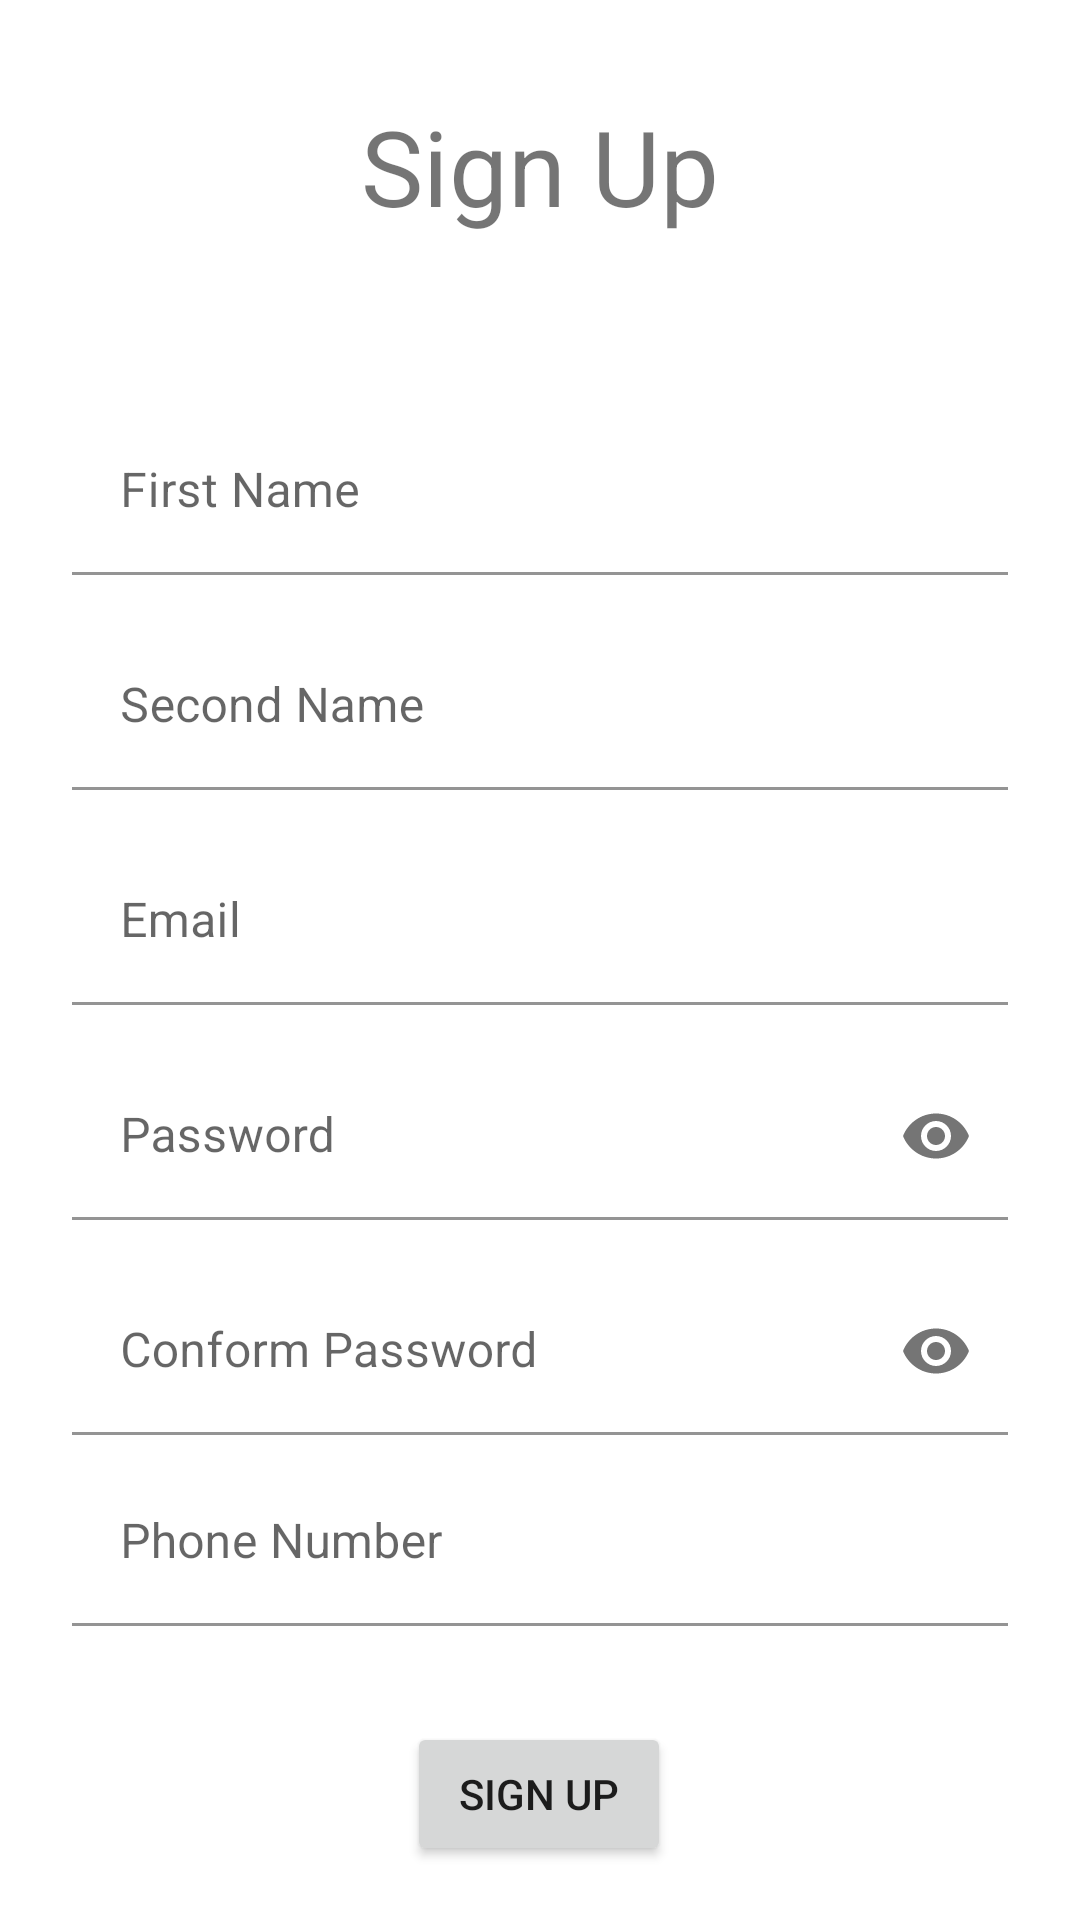

Reconstruct the res/layout file that produces this screen, plus the resources it refers to.
<!-- AndroidManifest.xml: application theme Theme.WorkoutLog -->
<!-- res/layout/activity_signup.xml -->
<?xml version="1.0" encoding="utf-8"?>
<androidx.constraintlayout.widget.ConstraintLayout xmlns:android="http://schemas.android.com/apk/res/android"
    xmlns:app="http://schemas.android.com/apk/res-auto"
    xmlns:tools="http://schemas.android.com/tools"
    android:layout_width="match_parent"
    android:layout_height="match_parent"
    tools:context=".ui.SignupActivity">

    <com.google.android.material.textfield.TextInputLayout
        android:id="@+id/tilFirstname"
        android:layout_width="0dp"
        android:layout_height="wrap_content"
        android:layout_marginStart="24dp"
        android:layout_marginTop="8dp"
        android:layout_marginEnd="24dp"
        app:boxBackgroundColor="@android:color/transparent"
        app:layout_constraintEnd_toEndOf="parent"
        app:layout_constraintStart_toStartOf="parent"
        app:layout_constraintTop_toTopOf="@+id/guideline4">

        <com.google.android.material.textfield.TextInputEditText
            android:id="@+id/etFirstname"
            android:layout_width="match_parent"
            android:layout_height="wrap_content"
            android:hint="@string/first_name"
            android:inputType="textPersonName" />
    </com.google.android.material.textfield.TextInputLayout>

    <com.google.android.material.textfield.TextInputLayout
        android:id="@+id/tilEmail2"
        android:layout_width="0dp"
        android:layout_height="wrap_content"
        android:layout_marginStart="24dp"
        android:layout_marginTop="16dp"
        android:layout_marginEnd="24dp"
        app:boxBackgroundColor="@android:color/transparent"
        app:layout_constraintEnd_toEndOf="parent"
        app:layout_constraintStart_toStartOf="parent"
        app:layout_constraintTop_toBottomOf="@+id/tilSecondname">

        <com.google.android.material.textfield.TextInputEditText
            android:id="@+id/etEmail2"
            android:layout_width="match_parent"
            android:layout_height="wrap_content"
            android:hint="@string/email"
            android:inputType="textEmailAddress" />
    </com.google.android.material.textfield.TextInputLayout>

    <com.google.android.material.textfield.TextInputLayout
        android:id="@+id/tilPassword2"
        android:layout_width="0dp"
        android:layout_height="wrap_content"
        android:layout_marginStart="24dp"
        android:layout_marginTop="16dp"
        android:layout_marginEnd="24dp"
        app:passwordToggleEnabled="true"
        app:boxBackgroundColor="@android:color/transparent"
        app:layout_constraintEnd_toEndOf="parent"
        app:layout_constraintStart_toStartOf="parent"
        app:layout_constraintTop_toBottomOf="@+id/tilEmail2">

        <com.google.android.material.textfield.TextInputEditText
            android:id="@+id/etPassword2"
            android:layout_width="match_parent"
            android:layout_height="wrap_content"
            android:hint="@string/password"
            android:inputType="textPassword" />
    </com.google.android.material.textfield.TextInputLayout>

    <com.google.android.material.textfield.TextInputLayout
        android:id="@+id/tilConfpassword"
        android:layout_width="0dp"
        android:layout_height="wrap_content"
        android:layout_marginStart="24dp"
        android:layout_marginTop="16dp"
        android:layout_marginEnd="24dp"
        app:passwordToggleEnabled="true"
        app:boxBackgroundColor="@android:color/transparent"
        app:layout_constraintEnd_toEndOf="parent"
        app:layout_constraintStart_toStartOf="parent"
        app:layout_constraintTop_toBottomOf="@+id/tilPassword2">

        <com.google.android.material.textfield.TextInputEditText
            android:id="@+id/etConfpassword"
            android:layout_width="match_parent"
            android:layout_height="wrap_content"
            android:hint="@string/conform_password"
            android:inputType="textPassword" />
    </com.google.android.material.textfield.TextInputLayout>

    <Button
        android:id="@+id/btnSignup2"
        android:layout_width="wrap_content"
        android:layout_height="wrap_content"
        android:layout_marginTop="32dp"
        android:text="@string/sign_up"
        app:layout_constraintEnd_toEndOf="@+id/tilConfpassword"
        app:layout_constraintHorizontal_bias="0.498"
        app:layout_constraintStart_toStartOf="@+id/tilConfpassword"
        app:layout_constraintTop_toBottomOf="@+id/tilPhonenumber" />

    <TextView
        android:id="@+id/tvLogin2"
        android:layout_width="wrap_content"
        android:layout_height="wrap_content"
        android:layout_marginTop="32dp"
        android:text="@string/login"
        app:layout_constraintEnd_toEndOf="@+id/btnSignup2"
        app:layout_constraintStart_toStartOf="@+id/btnSignup2"
        app:layout_constraintTop_toBottomOf="@+id/btnSignup2" />

    <androidx.constraintlayout.widget.Guideline
        android:id="@+id/guideline4"
        android:layout_width="wrap_content"
        android:layout_height="wrap_content"
        android:layout_marginTop="16dp"
        android:orientation="horizontal"
        app:layout_constraintGuide_begin="21dp"
        app:layout_constraintGuide_percent="0.2" />

    <TextView
        android:id="@+id/tvSign"
        android:layout_width="wrap_content"
        android:layout_height="wrap_content"
        android:layout_marginStart="22dp"
        android:layout_marginTop="32dp"
        android:layout_marginEnd="22dp"
        android:text="Sign Up"
        android:textSize="35dp"
        app:layout_constraintEnd_toEndOf="parent"
        app:layout_constraintStart_toStartOf="parent"
        app:layout_constraintTop_toTopOf="parent" />

    <com.google.android.material.textfield.TextInputLayout
        android:id="@+id/tilSecondname"
        android:layout_width="0dp"
        android:layout_height="wrap_content"
        android:layout_marginStart="24dp"
        android:layout_marginTop="16dp"
        android:layout_marginEnd="24dp"
        app:boxBackgroundColor="@android:color/transparent"
        app:layout_constraintEnd_toEndOf="parent"
        app:layout_constraintStart_toStartOf="parent"
        app:layout_constraintTop_toBottomOf="@+id/tilFirstname">

        <com.google.android.material.textfield.TextInputEditText
            android:id="@+id/etSecondname"
            android:layout_width="match_parent"
            android:layout_height="wrap_content"
            android:hint="Second Name"
            android:inputType="textPersonName" />
    </com.google.android.material.textfield.TextInputLayout>

    <com.google.android.material.textfield.TextInputLayout
        android:id="@+id/tilPhonenumber"
        android:layout_width="0dp"
        android:layout_height="wrap_content"
        android:layout_marginStart="24dp"
        android:layout_marginTop="8dp"
        android:layout_marginEnd="24dp"
        app:boxBackgroundColor="@android:color/transparent"
        app:layout_constraintEnd_toEndOf="parent"
        app:layout_constraintStart_toStartOf="parent"
        app:layout_constraintTop_toBottomOf="@+id/tilConfpassword">

        <com.google.android.material.textfield.TextInputEditText
            android:id="@+id/etPhonenumber"
            android:layout_width="match_parent"
            android:layout_height="wrap_content"
            android:hint="Phone Number" />
    </com.google.android.material.textfield.TextInputLayout>

    <ProgressBar
        android:id="@+id/progressBarRegister"
        style="?android:attr/progressBarStyle"
        android:layout_width="wrap_content"
        android:layout_height="wrap_content"
        android:visibility="gone"
        app:layout_constraintBottom_toBottomOf="parent"
        app:layout_constraintEnd_toEndOf="parent"
        app:layout_constraintStart_toStartOf="parent"
        app:layout_constraintTop_toTopOf="parent" />


</androidx.constraintlayout.widget.ConstraintLayout>
<!-- resources referenced by this layout -->
<resources>
  <string name="conform_password">Conform Password</string>
  <string name="email">Email</string>
  <string name="first_name">First Name</string>
  <string name="login">Already have an account? <u>Log In</u></string>
  <string name="password">Password</string>
  <string name="sign_up">Sign Up</string>
  <style name="Theme.WorkoutLog" parent="Theme.MaterialComponents.DayNight.DarkActionBar">
          
          <item name="colorPrimary">@color/purple_500</item>
          <item name="colorPrimaryVariant">@color/purple_700</item>
          <item name="colorOnPrimary">@color/white</item>
          
          <item name="colorSecondary">@color/teal_200</item>
          <item name="colorSecondaryVariant">@color/teal_700</item>
          <item name="colorOnSecondary">@color/black</item>
          
          <item name="android:statusBarColor" tools:targetApi="l">?attr/colorPrimaryVariant</item>
          
      </style>
  <!-- not gathered from this repository: default colours our renderer supplied (Android Studio template values) -->
  <color name="purple_500">#FF6200EE</color>
  <color name="purple_700">#FF3700B3</color>
  <color name="teal_200">#FF03DAC5</color>
  <color name="teal_700">#FF018786</color>
  <color name="black">#FF000000</color>
  <color name="white">#FFFFFFFF</color>
</resources>
